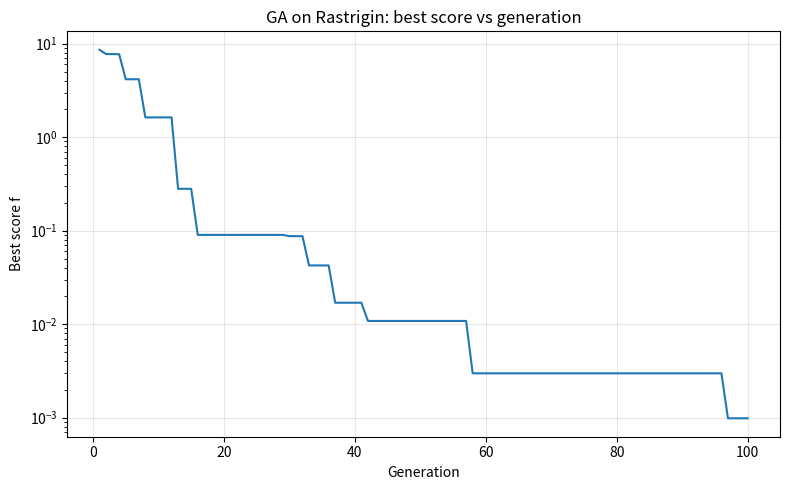

The script that saved this image: (Note: this script raises an exception after producing the figure.)
import matplotlib
matplotlib.use("Agg")
import matplotlib.pyplot as plt
import numpy as np

# Reproducibility
rng = np.random.default_rng(1)

# ---- Problem definition ----
def rastrigin(x):
    # x is a 1D array of variables; global minimum f=0 at the origin
    return 10.0 * len(x) + np.sum(x**2 - 10.0 * np.cos(2.0 * np.pi * x))

n_vars = 2                      # two variables
lo, hi = -5.12, 5.12            # search bounds per variable
span = hi - lo                  # range width used for mutation scaling

# ---- GA parameters ----
pop_size = 50
crossover_rate = 0.7
n_gen = 100
mut_step = 0.10 * span          # mutation nudge = 10% of the range

# ---- Initialize population uniformly in the box ----
pop = rng.uniform(lo, hi, size=(pop_size, n_vars))
fitness = np.array([rastrigin(ind) for ind in pop])

best_history = []               # best score per generation

for gen in range(n_gen):
    # --- Elitist selection: keep the fittest half as parents ---
    order = np.argsort(fitness)         # ascending: smaller f is better
    pop = pop[order]
    fitness = fitness[order]
    n_keep = pop_size // 2
    parents = pop[:n_keep].copy()       # survivors / mating pool

    # --- Generate offspring to refill the population ---
    children = []
    while len(children) < pop_size - n_keep:
        # pick two distinct parents at random from the elite pool
        i, j = rng.integers(0, n_keep, size=2)
        p1 = parents[i].copy()
        p2 = parents[j].copy()

        # Crossover: with probability crossover_rate, swap whole variables
        if rng.random() < crossover_rate:
            for v in range(n_vars):
                if rng.random() < 0.5:
                    p1[v], p2[v] = p2[v], p1[v]

        # Mutation: nudge one randomly chosen variable of each child
        for child in (p1, p2):
            v = rng.integers(0, n_vars)
            child[v] += rng.normal(0.0, mut_step)
            child[v] = np.clip(child[v], lo, hi)   # keep within bounds
            children.append(child)

    children = np.array(children[:pop_size - n_keep])

    # --- Form the new population: elites + offspring ---
    pop = np.vstack([parents, children])
    fitness = np.array([rastrigin(ind) for ind in pop])

    best_history.append(fitness.min())

# ---- Final best solution ----
best_idx = np.argmin(fitness)
best_x = pop[best_idx]
best_f = fitness[best_idx]

print(f"Best x1: {best_x[0]:.6f}")
print(f"Best x2: {best_x[1]:.6f}")
print(f"Best score f (final): {best_f:.6e}")
print(f"Best score f (generation 1): {best_history[0]:.6e}")
print(f"Best score f (generation 100): {best_history[-1]:.6e}")
print(f"Distance of best solution from origin: {np.linalg.norm(best_x):.6e}")

# ---- Convergence check ----
# The check: does the best score decrease toward zero over generations?
improved = best_history[-1] < best_history[0]
near_zero = best_history[-1] < 1.0
print(f"Check - best score improved over run: {improved}")
print(f"Check - final best score near zero (<1): {near_zero}")
print("Check explanation: because f=0 occurs only at the global minimum at the "
      "origin, a best score converging toward zero confirms the GA escaped the "
      "local minima and located the true global optimum.")

# ---- Plot best score vs generation ----
plt.figure(figsize=(8, 5))
plt.plot(range(1, n_gen + 1), best_history, lw=1.5, color="C0")
plt.xlabel("Generation")
plt.ylabel("Best score f")
plt.title("GA on Rastrigin: best score vs generation")
plt.yscale("log")
plt.grid(True, alpha=0.3)
plt.tight_layout()
plt.savefig("/Users/lvmy/neu/teaching/numericalR/numericalR/recipe-eval/gen/9C.1.1_s1.png")
